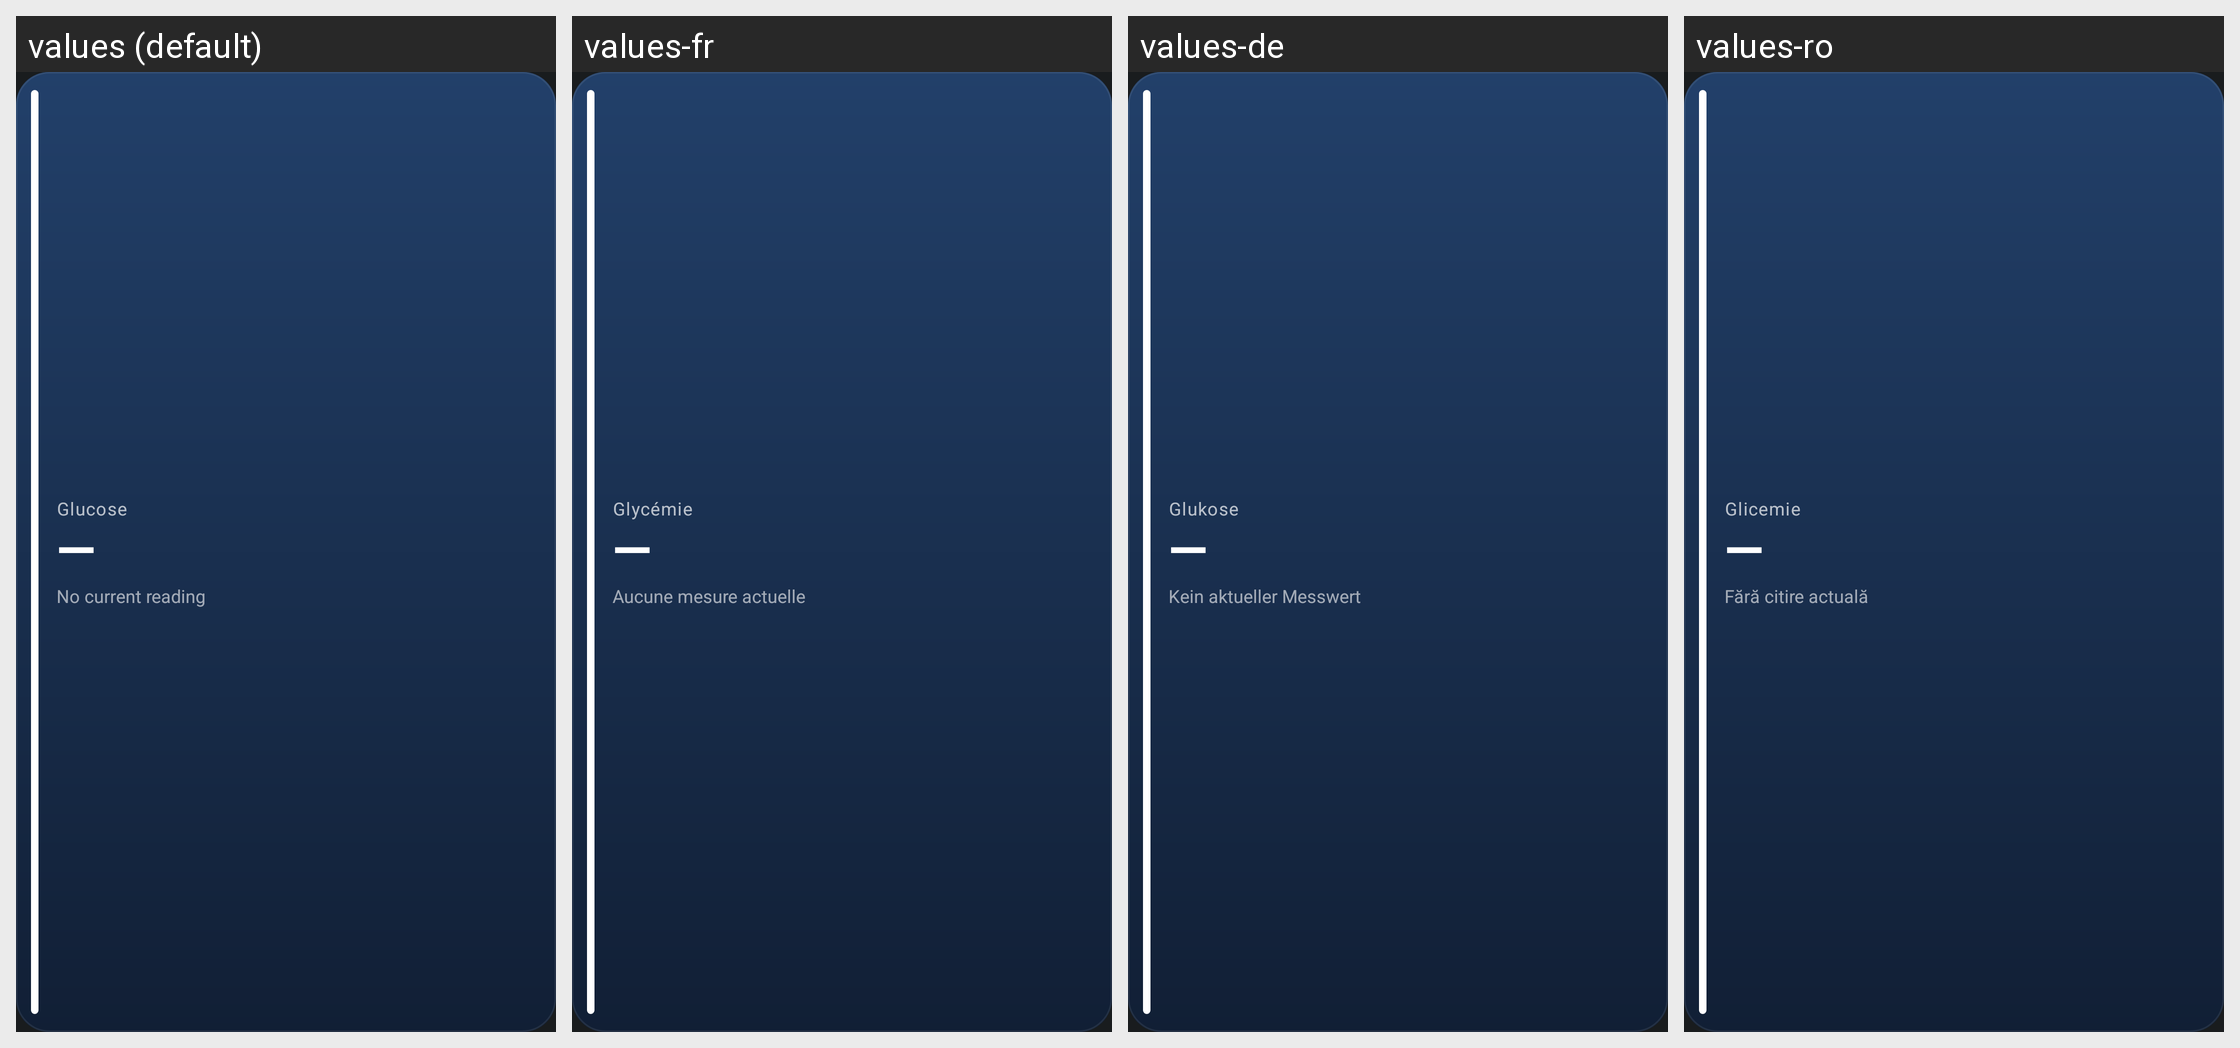

This grid shows one Android layout under several languages. Give, for every string resource on the screen, its name, the default text and each shown locale's text.
Android screen res/layout/glucose_widget.xml rendered under 4 locales, left to right: values (default), values-fr, values-de, values-ro. Device: Nexus 5 (rendered at 1080×1920; each locale shown at half size, 540×960, under a caption strip naming it); theme Theme.CgmGlance.
Strings drawn on this screen, with the default value and each locale's value (text and hints the layout hard-codes, and strings that could not be matched under every locale, appear in the picture but are not listed):

widget_name
  values: Glucose
  values-fr: Glycémie
  values-de: Glukose
  values-ro: Glicemie

widget_no_current_data
  values: No current reading
  values-fr: Aucune mesure actuelle
  values-de: Kein aktueller Messwert
  values-ro: Fără citire actuală
